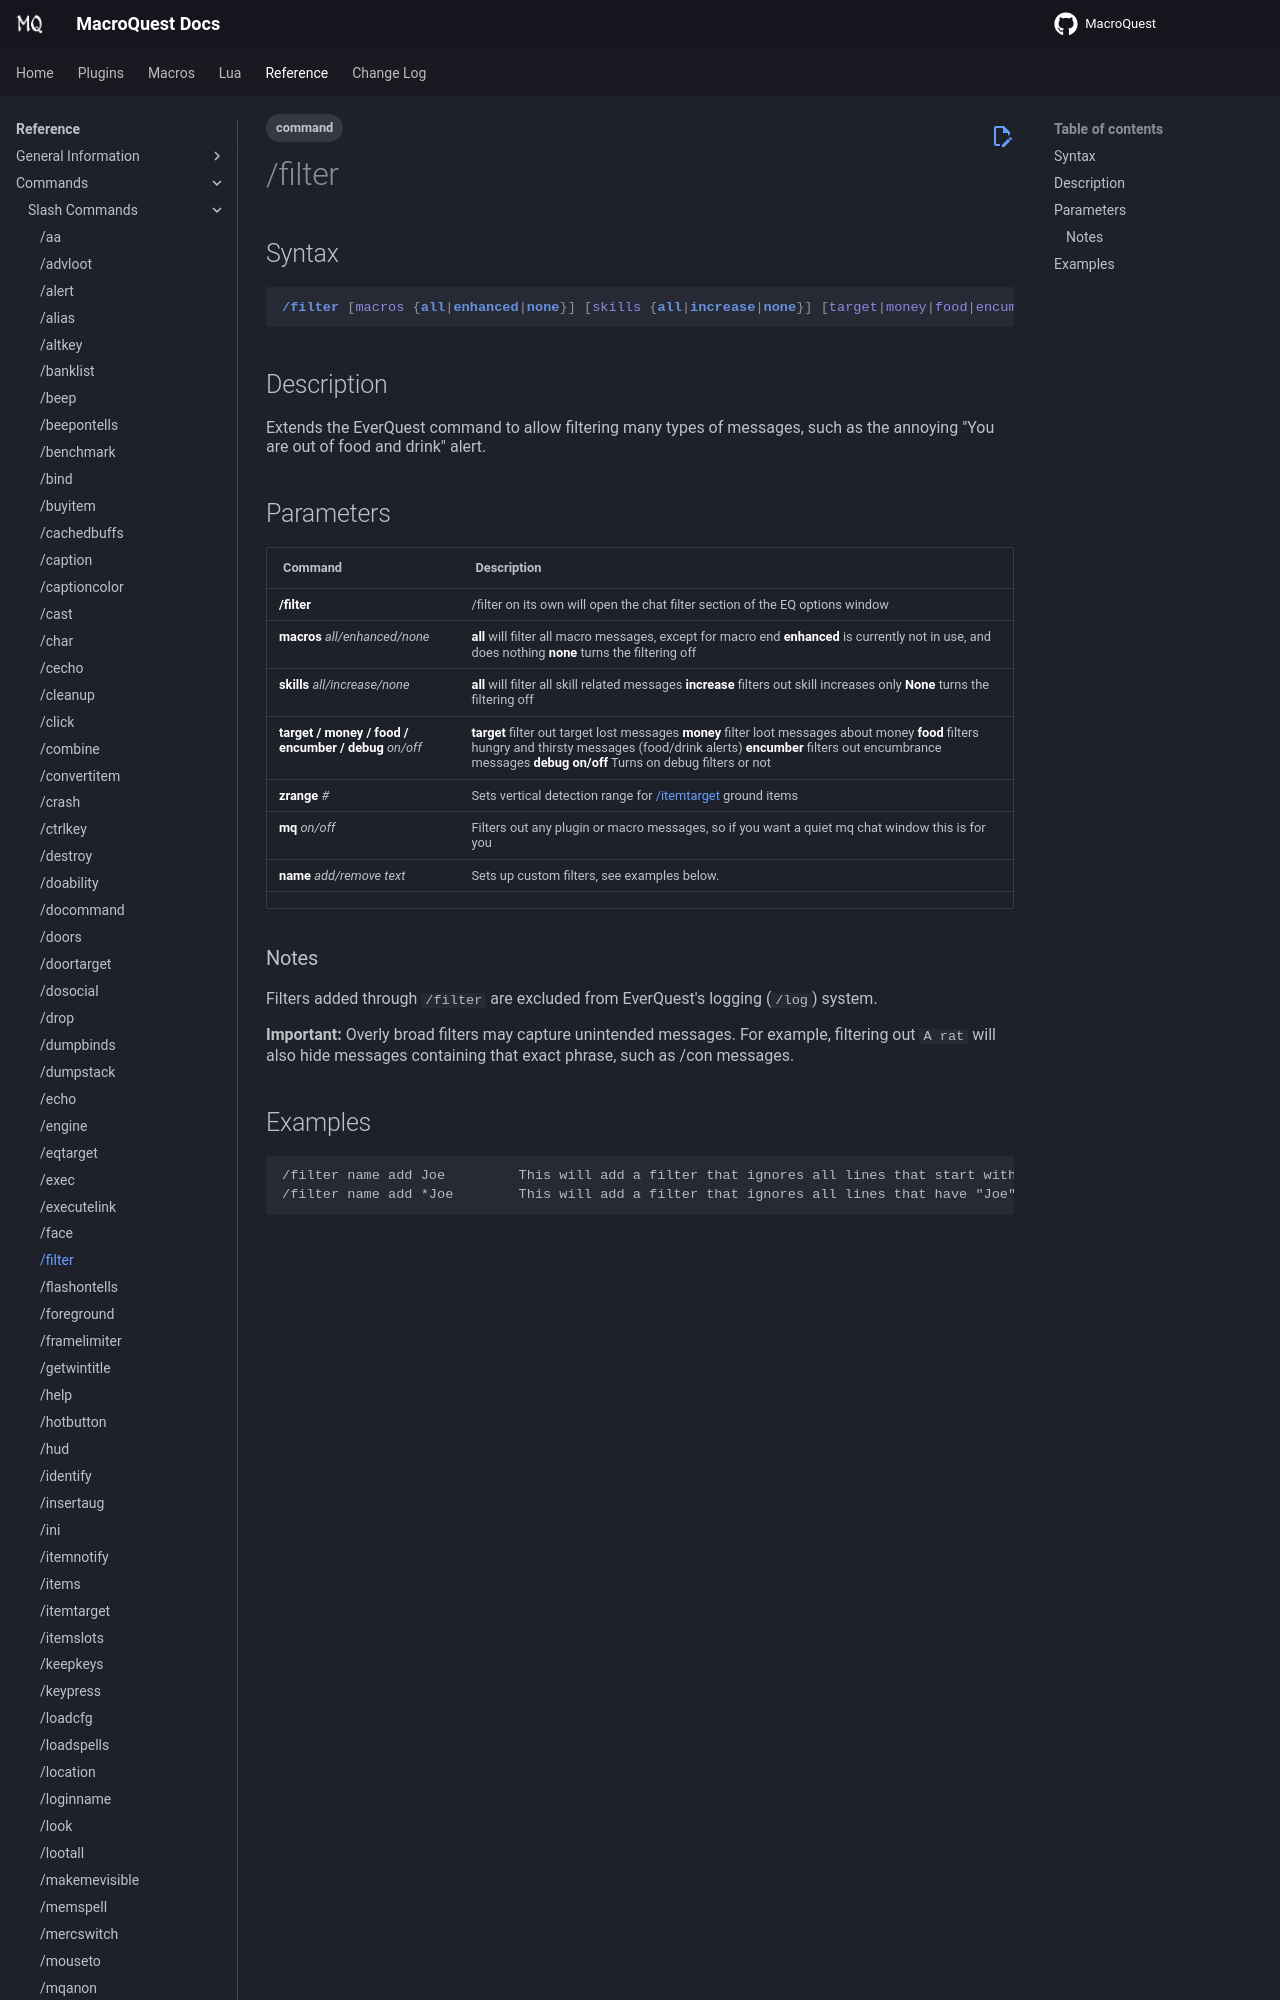

repository: macroquest/docs · page: reference/commands/filter/index.html · generator: jekyll

---
tags:
    - command
---
# /filter

## Syntax
<!--cmd-syntax-start-->
```eqcommand
/filter [macros {all|enhanced|none}] [skills {all|increase|none}] [target|money|food|encumber|debug {on|off}] [name {add|remove} <text> ] [zrange <#> ] [mq {on|off}]
```
<!--cmd-syntax-end-->

## Description
<!--cmd-desc-start-->
Extends the EverQuest command to allow filtering many types of messages, such as the annoying "You are out of food and drink" alert. 
<!--cmd-desc-end-->
